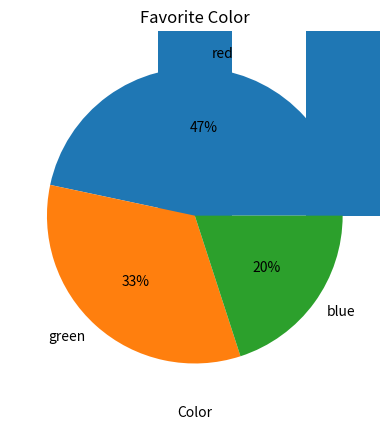

Source code (Python):
import pandas as pd
import matplotlib.pyplot as plt

colors = pd.Series([2,3,2,1,1,2,2,1,3,2,1,3,2,1,2,])

fd = colors.value_counts()
fd.index
fd.index = ['red','green','blue']
fd

# 막대 그래프 출력
fd.plot.bar(xlabel='Color',
            ylabel='Frequency',
            rot=0,
            title='Favorite Color')

plt.show()


# 원 그래프 출력
fd.plot.pie(ylabel='',
            autopct='%1.0f%%',
            title='Favorite Color')
plt.show()

